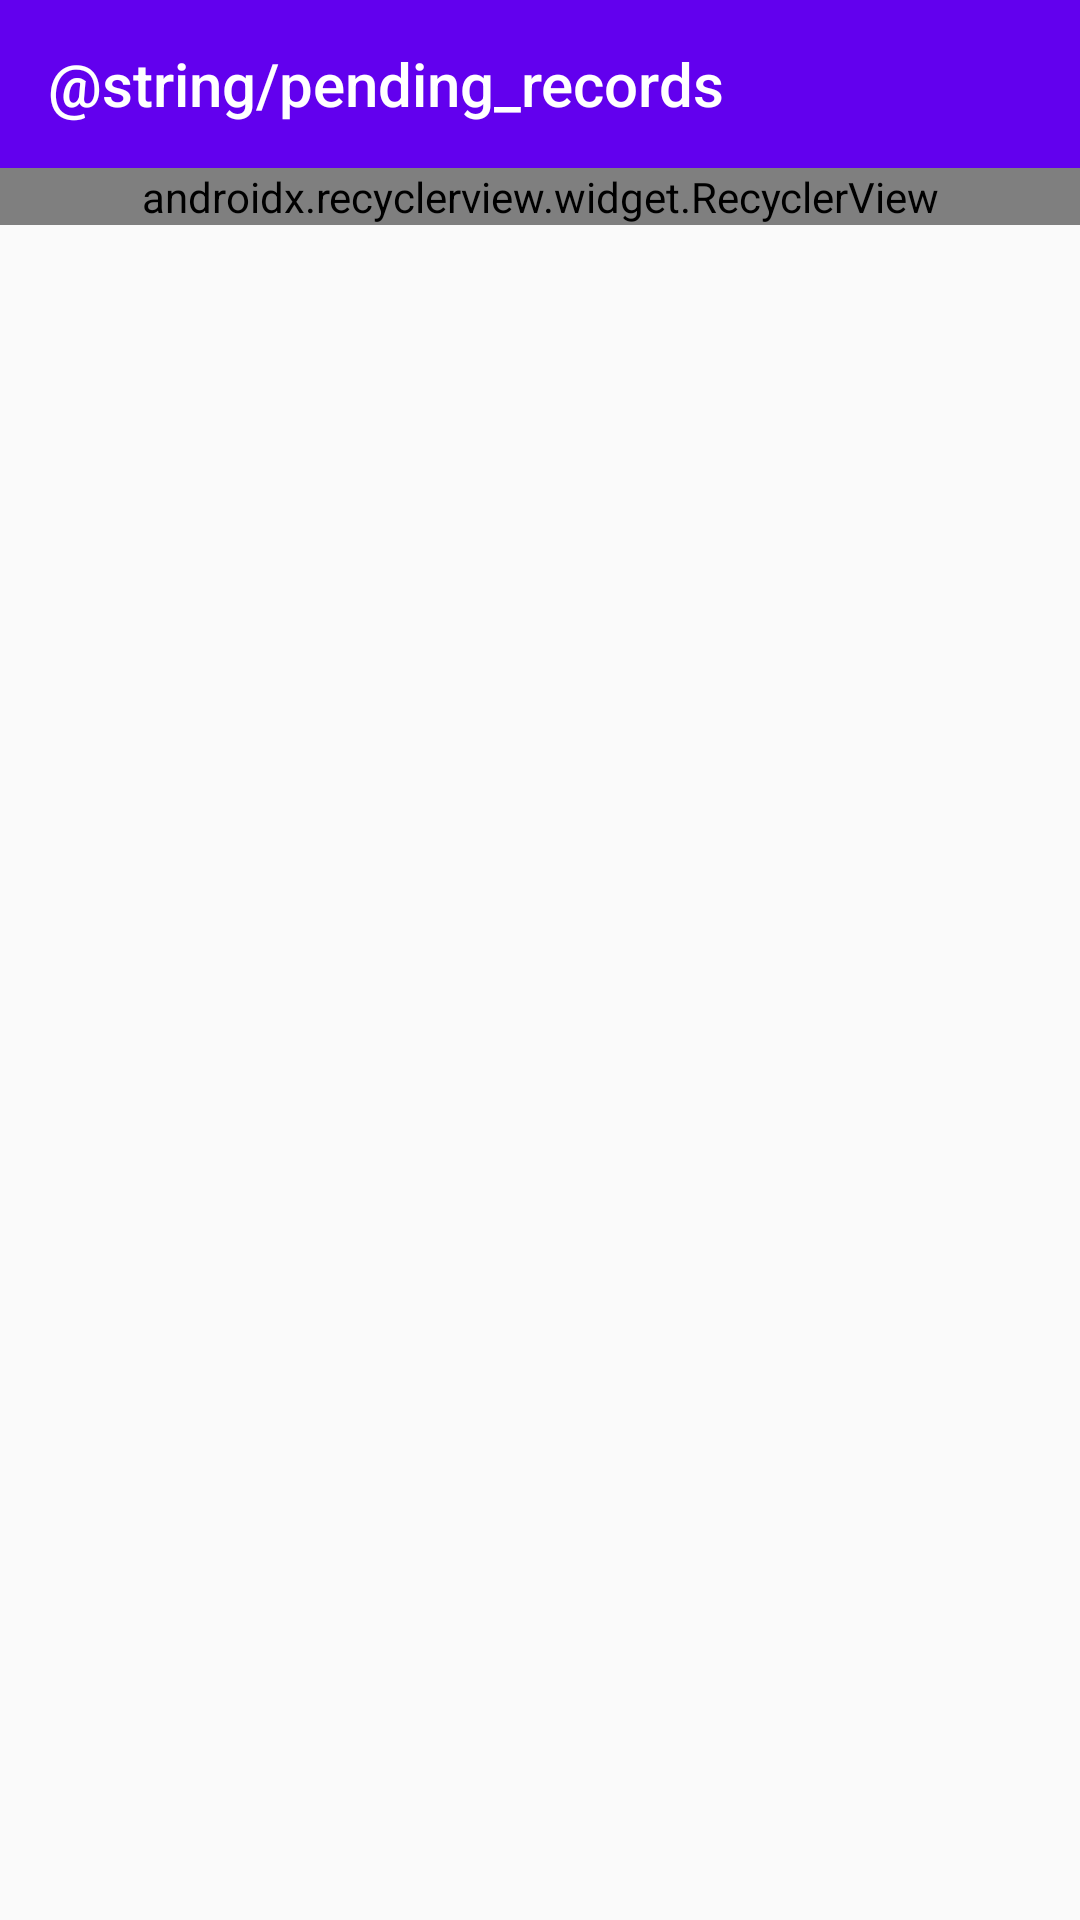

Produce the Android XML layout that renders to this screen, including the resource entries it uses.
<!-- AndroidManifest.xml: application theme AppTheme -->
<!-- res/layout/fragment_pending_records.xml -->
<?xml version="1.0" encoding="utf-8"?>
<android.support.constraint.ConstraintLayout xmlns:android="http://schemas.android.com/apk/res/android"
    xmlns:app="http://schemas.android.com/apk/res-auto"
    android:layout_width="match_parent"
    android:layout_height="match_parent">

    <android.support.v7.widget.Toolbar
        android:id="@+id/toolbar_fragment_pending_records"
        android:layout_width="match_parent"
        android:layout_height="wrap_content"
        android:background="@color/colorPrimary"
        android:minHeight="?attr/actionBarSize"
        app:contentInsetStartWithNavigation="0dp"
        app:layout_constraintTop_toTopOf="parent"
        app:navigationIcon="@drawable/ic_arrow_back"
        app:theme="@style/ThemeOverlay.AppCompat.Dark.ActionBar"
        app:title="@string/pending_records"
        app:titleTextColor="@android:color/white" />

    <android.support.v7.widget.RecyclerView
        android:id="@+id/recycler_fragment_pending_records"
        android:layout_width="match_parent"
        android:layout_height="0dp"
        app:layoutManager="android.support.v7.widget.LinearLayoutManager"
        app:layout_constraintTop_toBottomOf="@+id/toolbar_fragment_pending_records"
        app:reverseLayout="true"
        app:stackFromEnd="true" />

</android.support.constraint.ConstraintLayout>
<!-- resources referenced by this layout -->
<resources>
  <style name="AppTheme" parent="AppThemeNoActionBar" />
  <style name="AppThemeNoActionBar" parent="Theme.AppCompat.Light.NoActionBar">
          <item name="colorPrimary">@color/color_primary</item>
          <item name="colorPrimaryDark">@color/color_primary_dark</item>
          <item name="colorAccent">@color/color_accent</item>
          <item name="windowActionBar">false</item>
          <item name="windowNoTitle">true</item>
          <item name="android:windowDrawsSystemBarBackgrounds">true</item>
      </style>
  <color name="color_primary">#795548</color>
  <color name="color_primary_dark">#5d4037</color>
  <color name="color_accent">#b71c1c</color>
  <!-- not gathered from this repository: default colours our renderer supplied (Android Studio template values) -->
  <color name="colorPrimary">#FF6200EE</color>
</resources>
